Image classification data set "FabricDefectDataset" (ApurvArc/Textile-Defect-Detection on GitHub). Class labels (9): broken stitch, defect free, hole, horizontal defect, lines, needle mark, pinched fabric, stain, vertical defect.

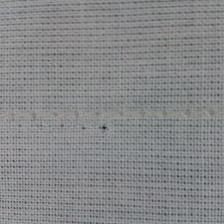
Label: needle mark

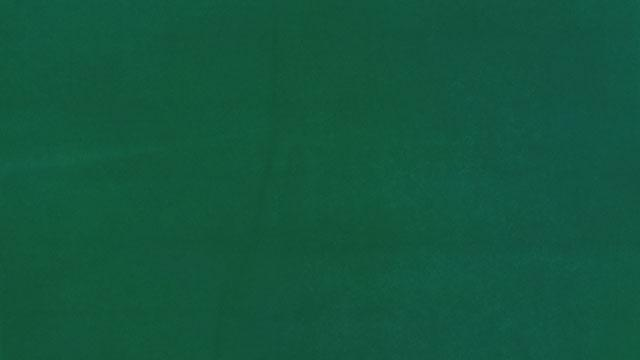
Label: horizontal defect

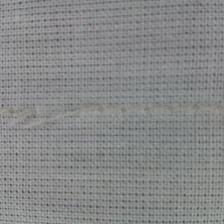
Label: broken stitch

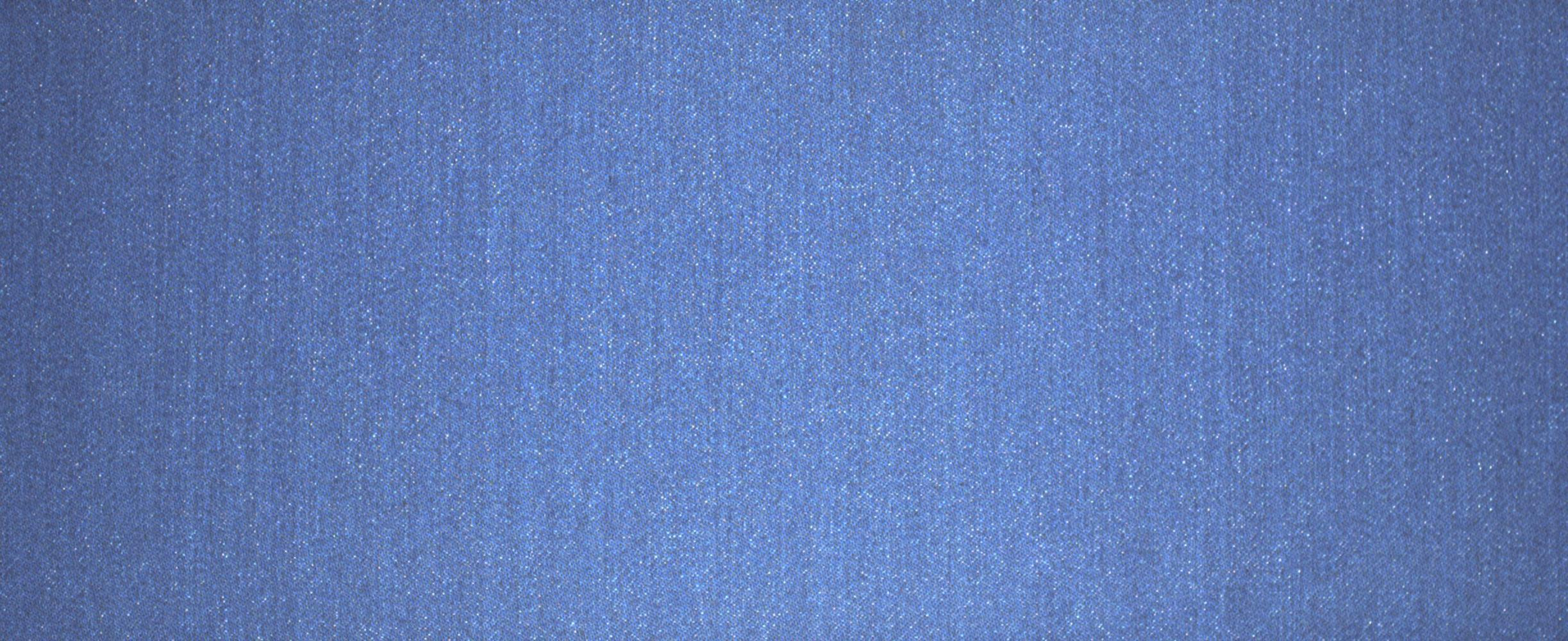
Label: defect free

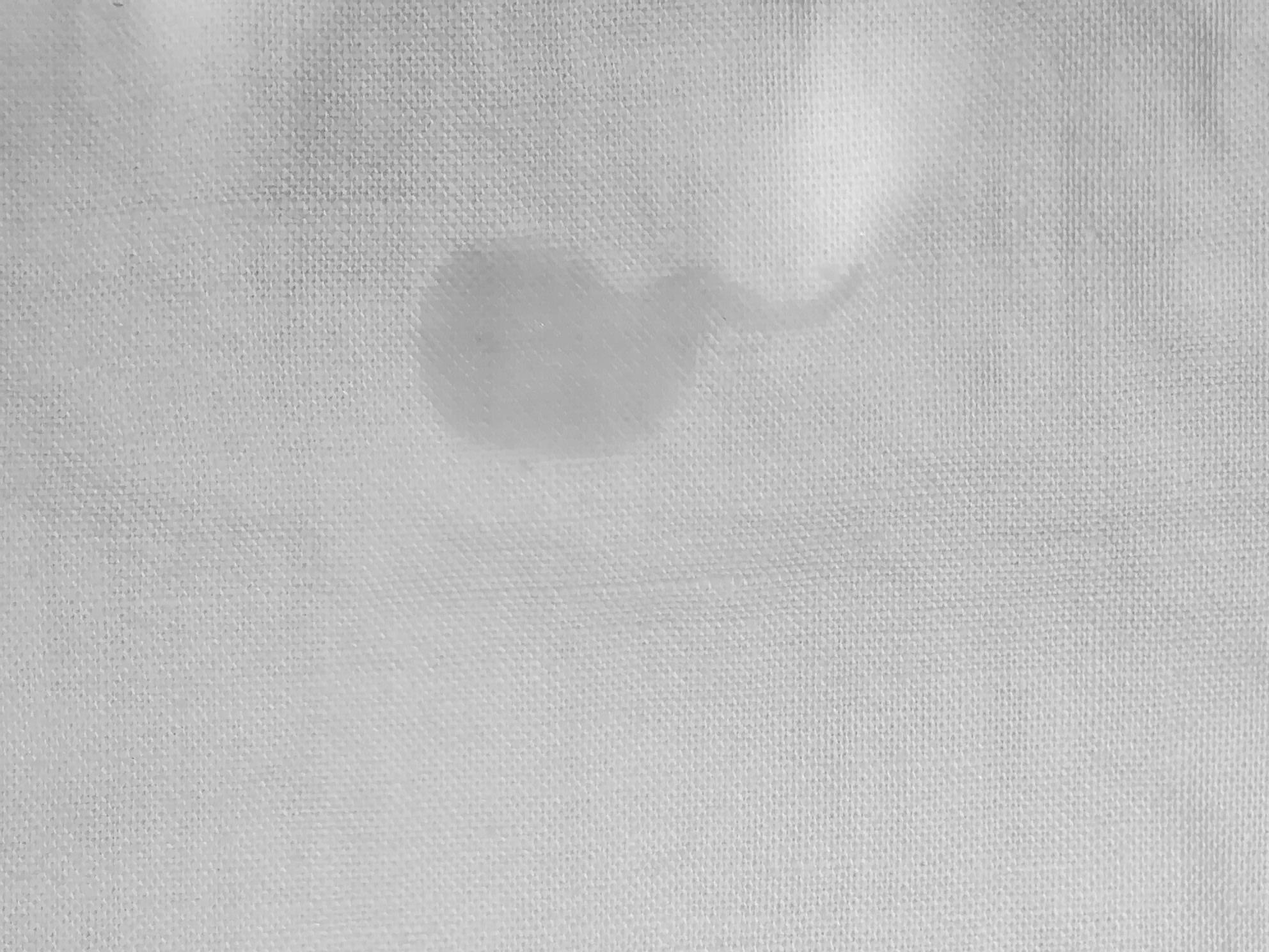
Label: stain

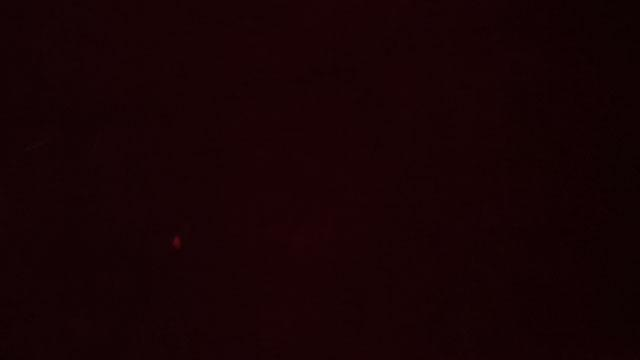
Label: hole
